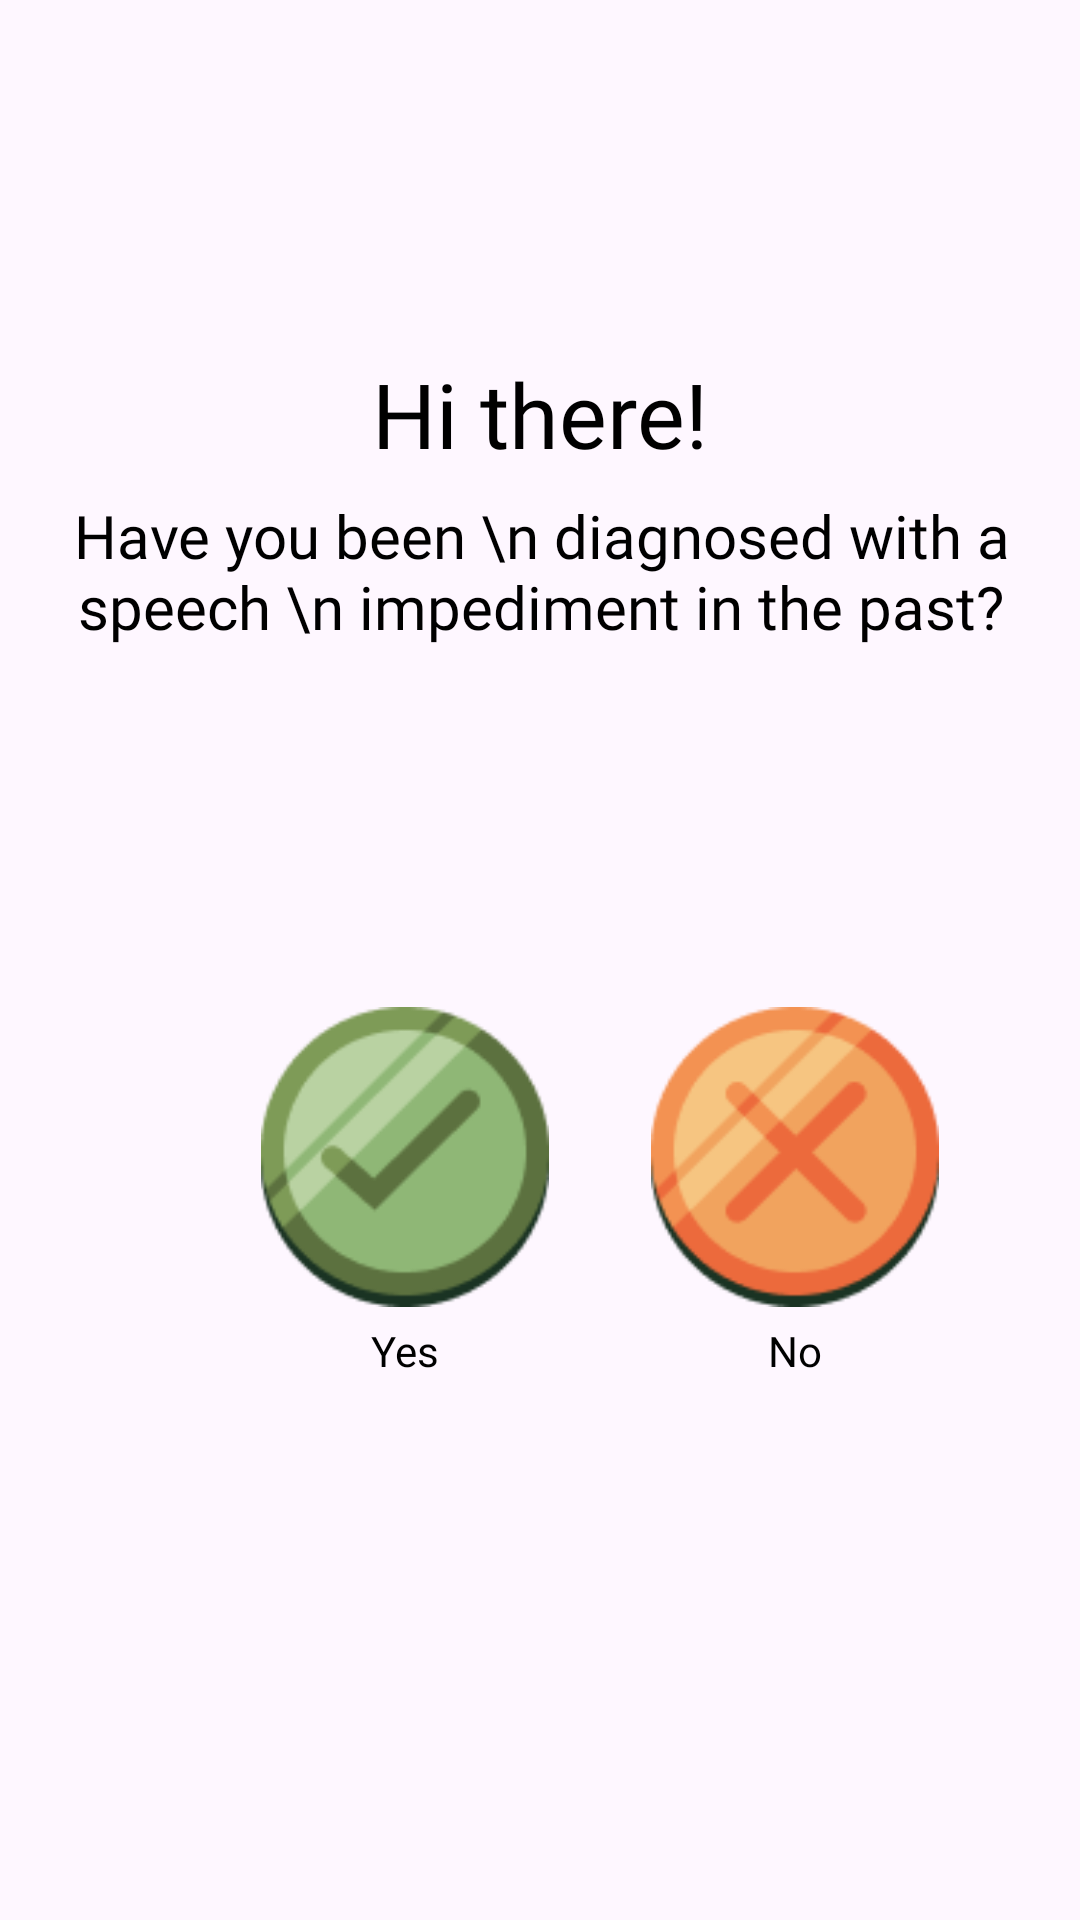

Reconstruct the res/layout file that produces this screen, plus the resources it refers to.
<!-- AndroidManifest.xml: application theme Theme.ProjectImage -->
<!-- res/layout/fragment_third.xml -->
<?xml version="1.0" encoding="utf-8"?>
<androidx.constraintlayout.widget.ConstraintLayout xmlns:android="http://schemas.android.com/apk/res/android"
    xmlns:tools="http://schemas.android.com/tools"
    android:layout_width="match_parent"
    android:layout_height="match_parent"
    xmlns:app="http://schemas.android.com/apk/res-auto"
    tools:context=".fragment.ConfirmFragment">

    <TextView
        android:id="@+id/textView13"
        android:layout_width="wrap_content"
        android:layout_height="35dp"
        android:layout_marginTop="120dp"
        android:fontFamily="@font/open_sans_bold"
        android:foregroundGravity="center_horizontal"
        android:gravity="center"
        android:lineSpacingExtra="4sp"
        android:text="Hi there!"
        android:textColor="@color/black"
        android:textSize="30sp"
        android:translationY="-2.25sp"
        app:layout_constraintEnd_toEndOf="parent"
        app:layout_constraintStart_toStartOf="parent"
        app:layout_constraintTop_toTopOf="parent" />

    <TextView
        android:id="@+id/textView14"
        android:layout_width="wrap_content"
        android:layout_height="wrap_content"
        android:layout_marginTop="10dp"
        android:fontFamily="@font/sofia_pro_soft_med"
        android:gravity="center_horizontal"
        android:text="Have you been \n diagnosed with a speech \n impediment in the past?"
        android:textColor="@color/black"
        android:textSize="20sp"
        app:layout_constraintEnd_toEndOf="@+id/textView13"
        app:layout_constraintStart_toStartOf="@+id/textView13"
        app:layout_constraintTop_toBottomOf="@+id/textView13" />



    <ImageView
        android:id="@+id/yes_img"
        android:layout_width="100dp"
        android:layout_height="100dp"
        android:layout_marginStart="85dp"
        android:layout_marginTop="120dp"
        app:layout_constraintStart_toStartOf="parent"
        app:layout_constraintTop_toBottomOf="@+id/textView14"
        app:srcCompat="@drawable/rightimg" />

    <ImageView
        android:id="@+id/no_img"
        android:layout_width="100dp"
        android:layout_height="100dp"
        android:layout_marginEnd="15dp"
        android:fontFamily="@font/sofia_pro_soft_med"
        android:textColor="@color/black"
        app:layout_constraintEnd_toEndOf="parent"
        app:layout_constraintStart_toEndOf="@+id/yes_img"
        app:layout_constraintTop_toTopOf="@+id/yes_img"
        app:srcCompat="@drawable/noimg" />



    <TextView
        android:id="@+id/yes_txt"
        android:layout_width="wrap_content"
        android:layout_height="wrap_content"
        android:layout_marginTop="5dp"
        android:text="Yes"
        android:fontFamily="@font/sofia_pro_soft_med"
        android:textColor="@color/black"
        app:layout_constraintEnd_toEndOf="@+id/yes_img"
        app:layout_constraintStart_toStartOf="@+id/yes_img"
        app:layout_constraintTop_toBottomOf="@+id/yes_img" />

    <TextView
        android:id="@+id/no_txt"
        android:layout_width="wrap_content"
        android:layout_height="wrap_content"
        android:layout_marginTop="5dp"
        android:text="No"
        android:textColor="@color/black"
        android:fontFamily="@font/sofia_pro_soft_med"
        app:layout_constraintEnd_toEndOf="@+id/no_img"
        app:layout_constraintStart_toStartOf="@+id/no_img"
        app:layout_constraintTop_toBottomOf="@+id/no_img" />

</androidx.constraintlayout.widget.ConstraintLayout>
<!-- resources referenced by this layout -->
<resources>
  <color name="black">#FF000000</color>
  <!-- drawable noimg: png bitmap (drawable, 4426 bytes) -->
  <!-- drawable rightimg: png bitmap (drawable, 4512 bytes) -->
  <style name="Theme.ProjectImage" parent="Base.Theme.ProjectImage" />
  <style name="Base.Theme.ProjectImage" parent="Theme.Material3.Light.NoActionBar">
          
          
      </style>
</resources>
